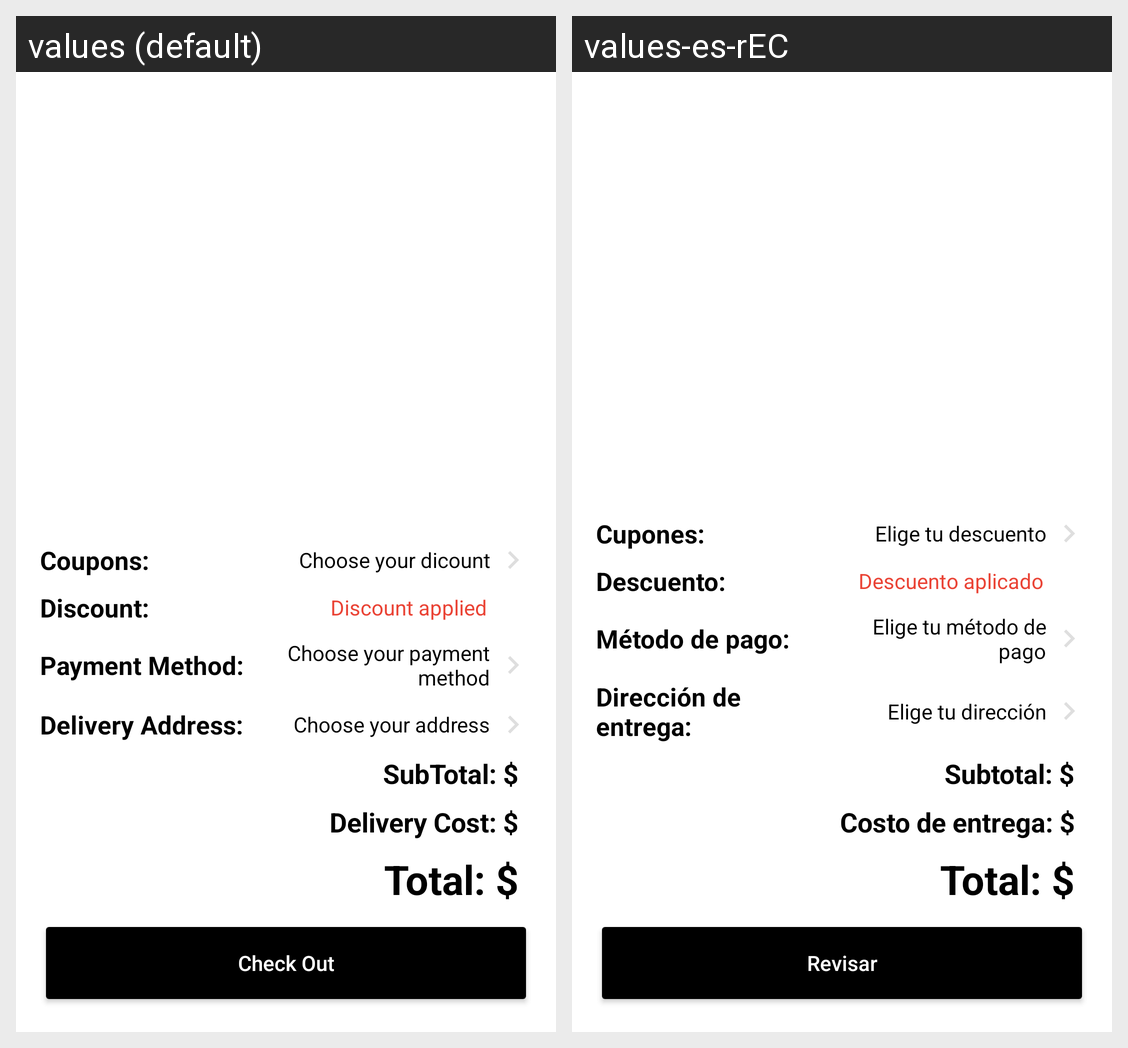

The Android screen above is rendered under two locales of the same app. Produce the string resources it draws, with the default and per-locale values.
Android screen res/layout/activity_cart.xml rendered under 2 locales, left to right: values (default), values-es-rEC. Device: Nexus 5 (rendered at 1080×1920; each locale shown at half size, 540×960, under a caption strip naming it); theme Theme.Botcakotlin.
Strings drawn on this screen, with the default value and each locale's value (text and hints the layout hard-codes, and strings that could not be matched under every locale, appear in the picture but are not listed):

coupons_title
  values: Coupons:
  values-es-rEC: Cupones:

coupons_value
  values: Choose your dicount
  values-es-rEC: Elige tu descuento

discount_choose_title
  values: Discount:
  values-es-rEC: Descuento:

discount_choose_value
  values: Discount applied
  values-es-rEC: Descuento aplicado

payment_method_title
  values: Payment Method:
  values-es-rEC: Método de pago:

payment_method_value
  values: Choose your payment method
  values-es-rEC: Elige tu método de pago

delivery_address_title
  values: Delivery Address:
  values-es-rEC: Dirección de entrega:

delivery_address_value
  values: Choose your address
  values-es-rEC: Elige tu dirección

sub_total_cost_value
  values: SubTotal: $
  values-es-rEC: Subtotal: $

delivery_cost_value
  values: Delivery Cost: $
  values-es-rEC: Costo de entrega: $

total_value
  values: Total: $
  values-es-rEC: Total: $

cart_title_button
  values: Check Out
  values-es-rEC: Revisar
